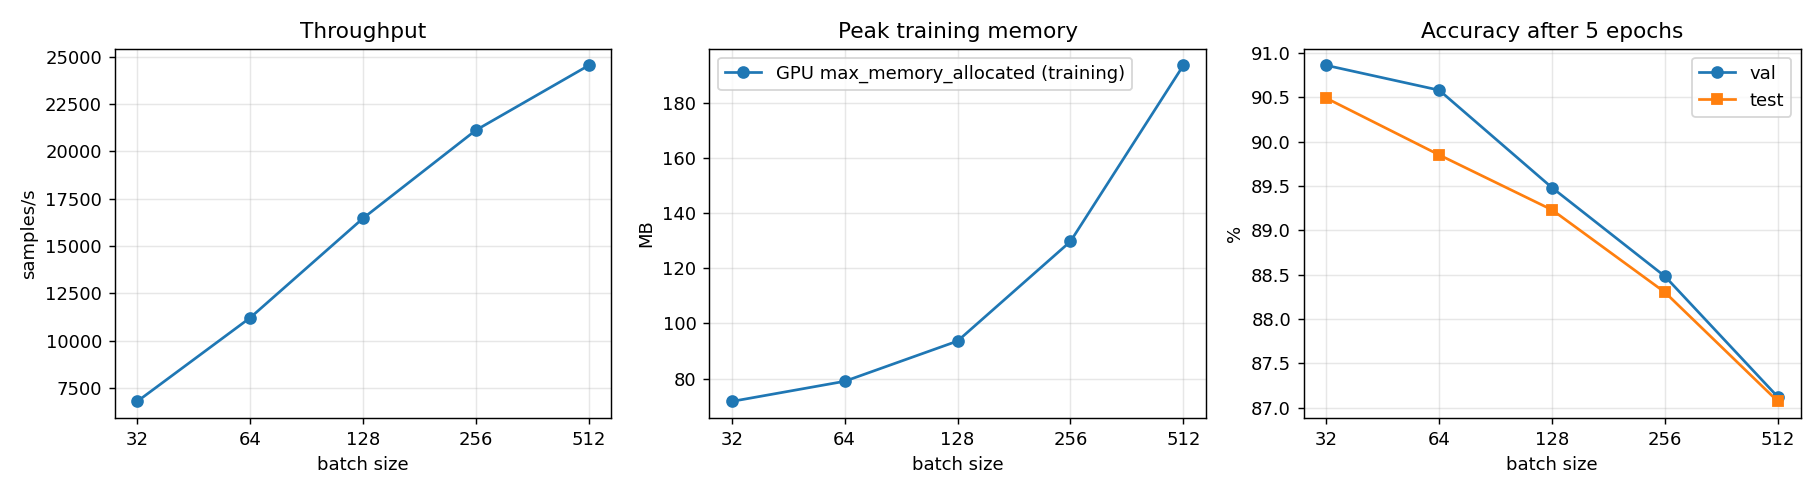

Data behind this chart, as committed beside it:
batch_size, steps_per_epoch, throughput_sps, epoch_time_s, device, peak_train_mem_mb, peak_process_rss_mb, val_acc_ep5, test_acc_ep5, train_loss_ep5
32, 1719, 6800, 8.093, cuda, 71.69, 1118, 0.9086, 0.9049, 0.2063
64, 860, 11213, 4.906, cuda, 78.99, 1119, 0.9058, 0.8985, 0.2304
128, 430, 16464, 3.346, cuda, 93.59, 1119, 0.8948, 0.8923, 0.2624
256, 215, 21114, 2.609, cuda, 129.7, 1134, 0.8848, 0.883, 0.2987
512, 108, 24535, 2.251, cuda, 193.6, 1132, 0.8712, 0.8707, 0.3422
